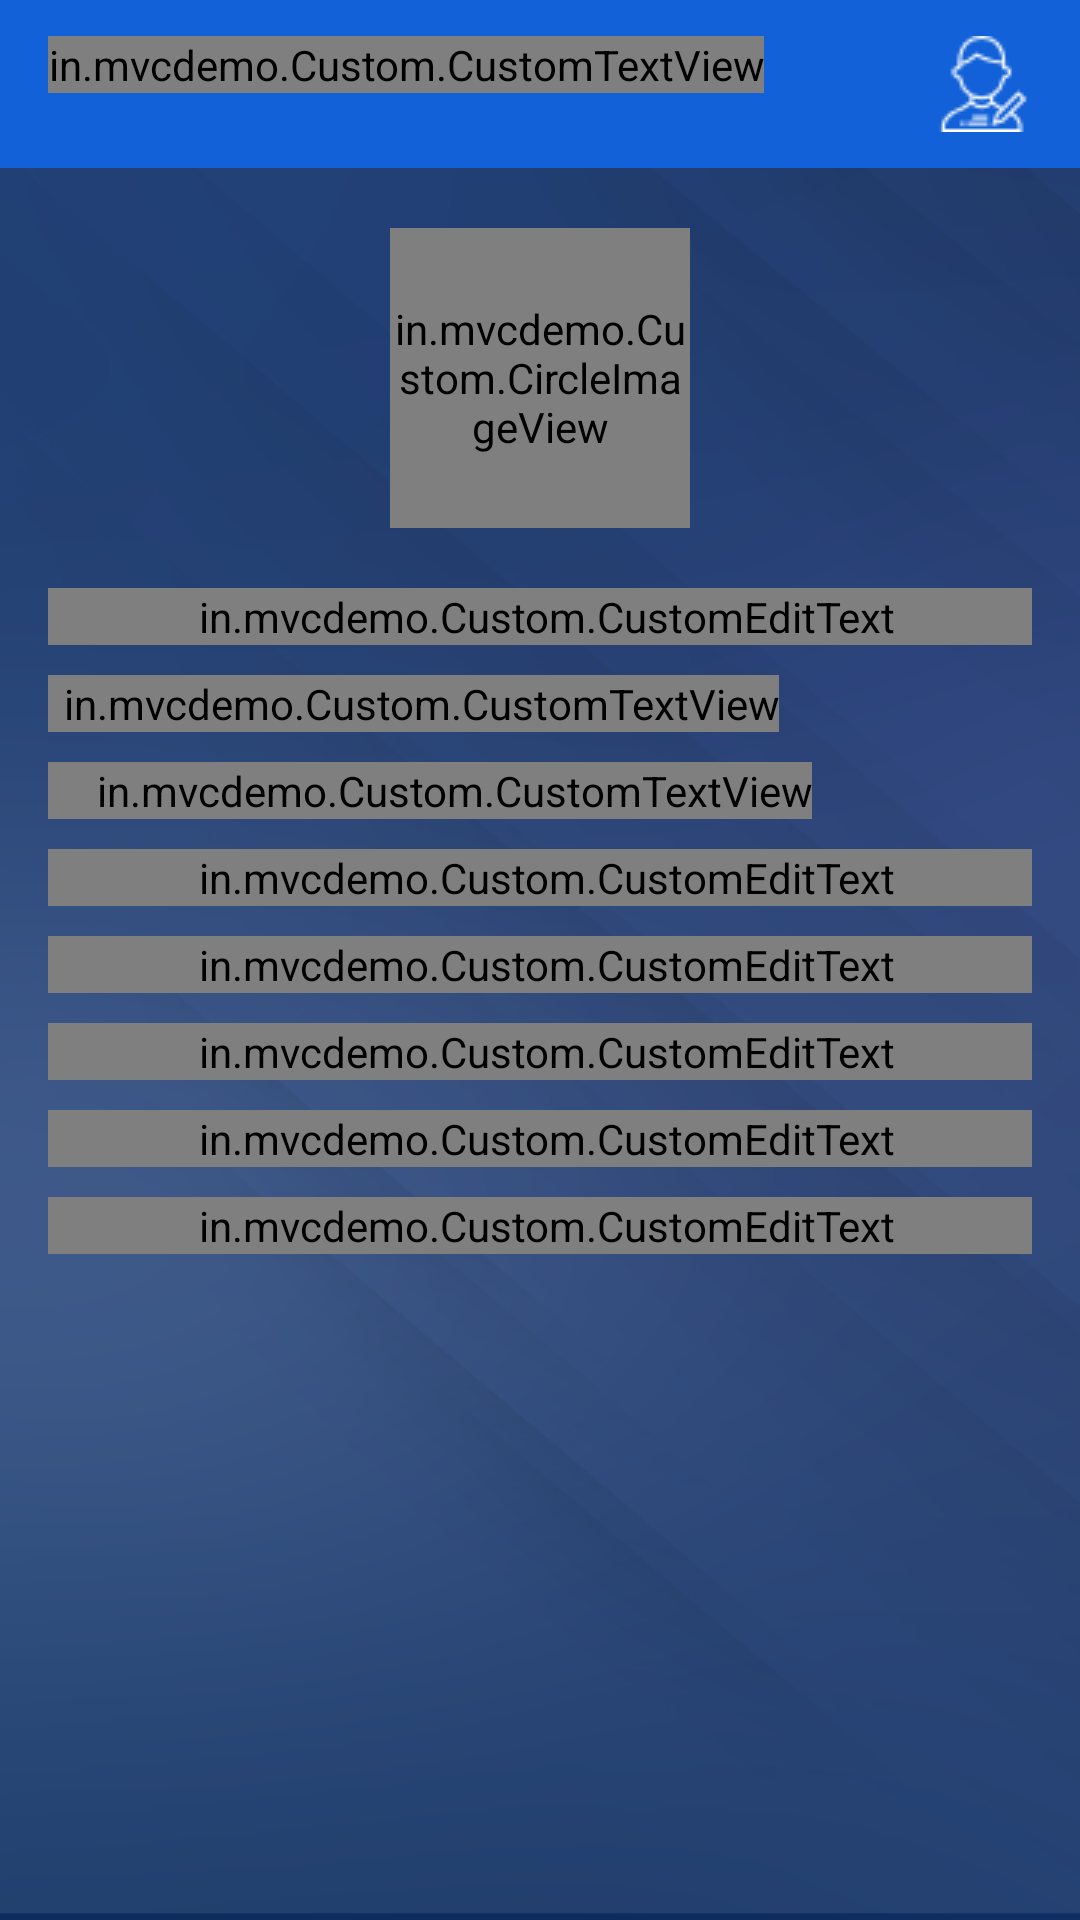

This screen was rendered from an Android layout file. Write that file and the resources it references.
<!-- AndroidManifest.xml: application theme AppTheme -->
<!-- res/layout/activity_player_prof.xml -->
<?xml version="1.0" encoding="utf-8"?>
<RelativeLayout xmlns:android="http://schemas.android.com/apk/res/android"
    android:layout_width="match_parent"
    android:layout_height="match_parent"
    xmlns:app="http://schemas.android.com/apk/res-auto"
    android:background="@drawable/app_bg"
    android:orientation="vertical">

    <include
        android:id="@+id/toolbar"
        layout="@layout/app_toolbar_edit_player" />


    <ScrollView
        android:layout_width="match_parent"
        android:layout_height="match_parent"
        android:layout_below="@+id/toolbar">

        <RelativeLayout
            android:layout_width="match_parent"
            android:layout_height="match_parent"
            android:layout_below="@+id/toolbar"
            android:layout_marginTop="20dp">

            <in.mvcdemo.Custom.CircleImageView
                android:id="@+id/imgPlayer"
                android:layout_width="100dp"
                android:layout_height="100dp"
                android:src="@drawable/ic_profile_user"
                android:layout_centerHorizontal="true" />

            <android.support.design.widget.TextInputLayout
                android:id="@+id/etlPlayerName"
                android:layout_width="match_parent"
                android:layout_height="wrap_content"
                android:layout_below="@+id/imgPlayer"
                android:layout_marginTop="20dp">

                <in.mvcdemo.Custom.CustomEditText
                    android:id="@+id/edtPlayerName"
                    android:layout_width="match_parent"
                    android:layout_height="wrap_content"
                    android:layout_marginLeft="16dp"
                    android:layout_marginRight="16dp"
                    android:hint="Player Name"
                    android:inputType="text"
                    android:enabled="false"
                    android:textColorHint="@color/appGray"
                    android:paddingLeft="5dp"
                    android:textColor="@android:color/white"
                    android:singleLine="true"
                    android:textSize="16sp" />
            </android.support.design.widget.TextInputLayout>


            <in.mvcdemo.Custom.CustomTextView
                android:id="@+id/txtGender"
                android:layout_width="wrap_content"
                android:layout_height="wrap_content"
                android:layout_below="@+id/etlPlayerName"
                android:layout_marginLeft="16dp"
                android:layout_marginRight="16dp"
                android:layout_marginTop="10dp"
                android:paddingLeft="5dp"
                android:text="Gender"
                android:textColor="@color/colorAccent" />

            <in.mvcdemo.Custom.CustomTextView
                android:layout_width="wrap_content"
                android:layout_height="wrap_content"
                android:layout_below="@+id/txtGender"
                android:text="Male"
                android:paddingLeft="16dp"
                android:layout_marginLeft="16dp"
                android:layout_marginRight="16dp"
                android:textColor="@android:color/white"
                android:layout_marginTop="10dp"
                android:id="@+id/txtMaleFemale"/>



            <android.support.design.widget.TextInputLayout
                android:id="@+id/etlTeamName"
                android:layout_width="match_parent"
                android:layout_height="wrap_content"
                android:layout_below="@+id/txtMaleFemale"
                android:layout_marginTop="10dp">

                <in.mvcdemo.Custom.CustomEditText
                    android:id="@+id/edtTeamName"
                    android:layout_width="match_parent"
                    android:layout_height="wrap_content"
                    android:layout_marginLeft="16dp"
                    android:enabled="false"
                    android:textColor="@android:color/white"
                    android:layout_marginRight="16dp"
                    android:hint="Team Name"
                    android:inputType="text"
                    android:textColorHint="@color/appGray"
                    android:paddingLeft="5dp"
                    android:singleLine="true"
                    android:textSize="16sp" />
            </android.support.design.widget.TextInputLayout>

            <android.support.design.widget.TextInputLayout
                android:id="@+id/etlCoachName"
                android:layout_width="match_parent"
                android:layout_height="wrap_content"
                android:layout_below="@+id/etlTeamName"
                android:layout_marginTop="10dp">

                <in.mvcdemo.Custom.CustomEditText
                    android:id="@+id/edtCoachName"
                    android:layout_width="match_parent"
                    android:layout_height="wrap_content"
                    android:layout_marginLeft="16dp"
                    android:textColor="@android:color/white"
                    android:layout_marginRight="16dp"
                    android:hint="Coach Name"
                    android:inputType="text"
                    android:enabled="false"
                    android:textColorHint="@color/appGray"
                    android:paddingLeft="5dp"
                    android:singleLine="true"
                    android:textSize="16sp" />
            </android.support.design.widget.TextInputLayout>

            <android.support.design.widget.TextInputLayout
                android:id="@+id/etlShirtNo"
                android:layout_width="match_parent"
                android:layout_height="wrap_content"
                android:layout_below="@+id/etlCoachName"
                android:layout_marginTop="10dp">

                <in.mvcdemo.Custom.CustomEditText
                    android:id="@+id/edtShirtNo"
                    android:layout_width="match_parent"
                    android:layout_height="wrap_content"
                    android:layout_marginLeft="16dp"
                    android:layout_marginRight="16dp"
                    android:textColorHint="@color/appGray"
                    android:hint="Shirt Number"
                    android:textColor="@android:color/white"
                    android:inputType="number"
                    android:maxLength="3"
                    android:enabled="false"
                    android:paddingLeft="5dp"
                    android:singleLine="true"
                    android:textSize="16sp" />
            </android.support.design.widget.TextInputLayout>

            <android.support.design.widget.TextInputLayout
                android:id="@+id/etlOtherAttr"
                android:layout_width="match_parent"
                android:layout_height="wrap_content"
                android:layout_below="@+id/etlShirtNo"
                android:layout_marginTop="10dp">

                <in.mvcdemo.Custom.CustomEditText
                    android:id="@+id/edtOtherArrt"
                    android:layout_width="match_parent"
                    android:layout_height="wrap_content"
                    android:layout_marginLeft="16dp"
                    android:layout_marginRight="16dp"
                    android:hint="Miscellaneous"
                    android:textColor="@android:color/white"
                    android:inputType="text"
                    android:enabled="false"
                    android:textColorHint="@color/appGray"
                    android:paddingLeft="5dp"
                    android:singleLine="true"
                    android:textSize="16sp" />
            </android.support.design.widget.TextInputLayout>

            <android.support.design.widget.TextInputLayout
                android:id="@+id/etlPosition"
                android:layout_width="match_parent"
                android:layout_height="wrap_content"
                android:layout_below="@+id/etlOtherAttr"
                android:layout_marginTop="10dp">

                <in.mvcdemo.Custom.CustomEditText
                    android:id="@+id/edtPosition"
                    android:layout_width="match_parent"
                    android:layout_height="match_parent"
                    android:layout_marginLeft="16dp"
                    android:layout_marginRight="16dp"
                    android:layout_marginBottom="32dp"
                    android:hint="Position"
                    android:enabled="false"
                    android:textColor="@android:color/white"
                    android:inputType="text"
                    android:textColorHint="@color/appGray"
                    android:paddingLeft="5dp"
                    android:singleLine="true"
                    android:textSize="16sp" />
            </android.support.design.widget.TextInputLayout>

        </RelativeLayout>
    </ScrollView>

</RelativeLayout>
<!-- res/layout/app_toolbar_edit_player.xml (included above) -->
<?xml version="1.0" encoding="utf-8"?>
<android.support.v7.widget.Toolbar xmlns:android="http://schemas.android.com/apk/res/android"
    xmlns:app="http://schemas.android.com/apk/res-auto"
    android:id="@+id/toolbar"
    android:layout_width="match_parent"
    android:layout_height="wrap_content"
    android:background="?attr/colorPrimary"
    android:minHeight="?attr/actionBarSize"
    app:popupTheme="@style/ThemeOverlay.AppCompat.Light"
    app:theme="@style/ThemeOverlay.AppCompat.Dark.ActionBar">


    <RelativeLayout
        android:layout_width="match_parent"
        android:layout_height="?attr/actionBarSize"
        android:gravity="center_vertical"
        >

        <in.mvcdemo.Custom.CustomTextView
            android:id="@+id/txt_title"
            style="@style/TextAppearance.AppCompat.Widget.ActionBar.Title"
            android:layout_width="wrap_content"
            android:layout_height="wrap_content"
            android:text="@string/title"
            android:textColor="#fff" />

        <ImageView
            android:layout_width="wrap_content"
            android:layout_height="wrap_content"
            android:id="@+id/imgEditProfile"
            android:layout_alignParentRight="true"
            android:layout_marginRight="16dp"
            android:src="@drawable/ic_edit_profile" />

    </RelativeLayout>

</android.support.v7.widget.Toolbar>
<!-- resources referenced by this layout -->
<resources>
  <color name="appGray">#b6b6b6</color>
  <color name="colorAccent">#ffc107</color>
  <!-- drawable app_bg: png bitmap (drawable, 102175 bytes) -->
  <!-- drawable ic_edit_profile: png bitmap (drawable, 976 bytes) -->
  <!-- drawable ic_profile_user: png bitmap (drawable, 3915 bytes) -->
  <string name="title">MVC DEMO</string>
  <style name="AppTheme" parent="Theme.AppCompat.Light.NoActionBar">
          
          <item name="colorPrimary">@color/colorPrimary</item>
          <item name="colorPrimaryDark">@color/colorPrimaryDark</item>
          <item name="colorAccent">@color/colorAccent</item>
          <item name="android:textColor">@color/white</item>
      </style>
  <color name="colorPrimary">#1261d8</color>
  <color name="colorPrimaryDark">#1757b9</color>
  <color name="white">#FFFFFF</color>
</resources>
